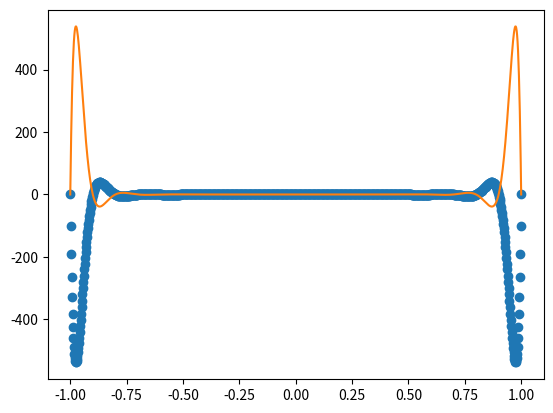
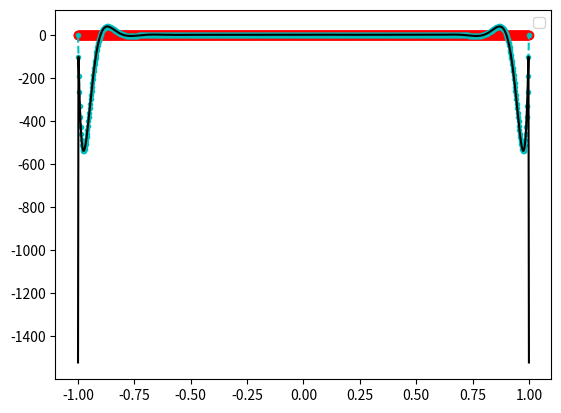
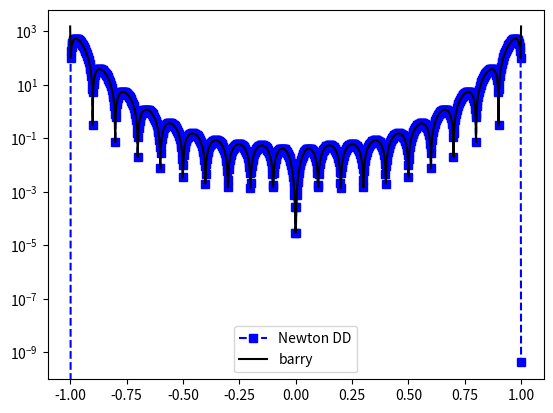

Python code for these plots, in order:
import numpy as np
import numpy.linalg as la
import matplotlib.pyplot as plt

def driver():


    f = lambda x: 1/(1+(10*x)**2)

    N = 20
    ''' interval'''
    a = -1
    b = 1

#    h = 2/(N-1)

   
    ''' create equispaced interpolation nodes'''
    xint = np.linspace(a,b,N+1)
#    xint = np.array([np.cos(((2*i)-1)*np.pi/(2*N)) for i in range(1,N+2)])
    
    ''' create interpolation data'''
    yint = f(xint)
    
    ''' create points for evaluating the Lagrange interpolating polynomial'''
    Neval = 1001
    xeval = np.linspace(a,b,Neval+1)
    yeval_bary= np.zeros(Neval+1)
    yeval_dd = np.zeros(Neval+1)
  
    '''Initialize and populate the first columns of the 
     divided difference matrix. We will pass the x vector'''
    y = np.zeros( (N+1, N+1) )
     
    for j in range(N+1):
       y[j][0]  = yint[j]

    y = dividedDiffTable(xint, y, N+1)
    ''' evaluate lagrange poly '''
    for kk in range(Neval+1):
       yeval_bary[kk] = barycentric(xeval[kk],xint,yint,N)
       yeval_dd[kk] = evalDDpoly(xeval[kk],xint,y,N)
          

    


    ''' create vector with exact values'''
    fex = f(xeval)


    [a, polynomial_eval] = monomial(f, xint, N, xeval)
    plt.plot(xeval, polynomial_eval, 'o', label = "Monomial Approximation")
    plt.plot(xeval, fex - polynomial_eval, label = "Monomial Error")

    
    plt.figure()    
    plt.plot(xeval,fex,'ro-') 
    plt.plot(xeval,yeval_dd,'c.--')
    plt.plot(xeval,yeval_bary,'black')
    plt.legend()

    plt.figure() 
    err_b = abs(yeval_bary-fex)
    err_dd = abs(yeval_dd-fex)
    plt.semilogy(xeval,err_dd,'bs--',label='Newton DD')
    plt.semilogy(xeval,err_b,'black',label='barry')
    plt.legend()
    plt.show()



    
def monomial(f,x, N, xeval):

    vandermonde = np.zeros([N+1,N+1])
    for i in range(N+1):
        for v in range(N+1):
            vandermonde[i][v] = x[i]**(v)
    invv = la.inv(vandermonde)

    y = f(x) 

    a = invv.dot(y)
    
    polynomial_eval = []
    

    for v in xeval:
        num = 0 
        for i in range(N+1):
            num += a[i] * v**i

        polynomial_eval.append(num)

    return(a, polynomial_eval)

    
        


def barycentric(xeval,xint,yint,N):

    wj = np.ones(N+1)
    
    for i in range(N+1):
       for j in range(N+1):
           if (j != i):
              wj[i] = wj[i]*(xint[j]-xint[i])
    wj = 1/wj

    num = 0
    denom = 0
    for j in range(N+1):
        if (xeval!= xint[j]):
            num += wj[j]*yint[j] / (xeval-xint[j])
            denom += wj[j] / (xeval - xint[j])

    yeval = num / denom
  
    return(yeval)
  
    


''' create divided difference matrix'''
def dividedDiffTable(x, y, n):
 
    for i in range(1, n):
        for j in range(n - i):
            y[j][i] = ((y[j][i - 1] - y[j + 1][i - 1]) /
                                     (x[j] - x[i + j]));
    return y;
    
def evalDDpoly(xval, xint,y,N):
    ''' evaluate the polynomial terms'''
    ptmp = np.zeros(N+1)
    
    ptmp[0] = 1.
    for j in range(N):
      ptmp[j+1] = ptmp[j]*(xval-xint[j])
     
    '''evaluate the divided difference polynomial'''
    yeval = 0.
    for j in range(N+1):
       yeval = yeval + y[0][j]*ptmp[j]  

    return yeval

       

driver()        
